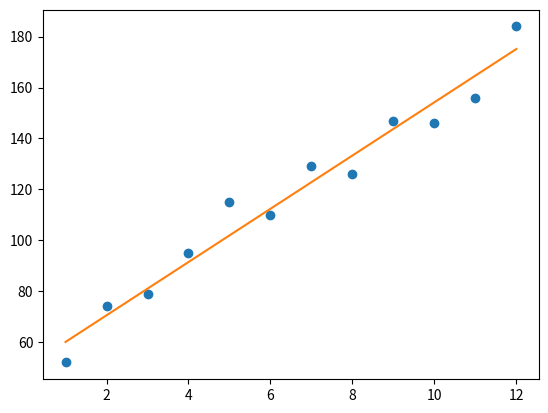

Here is the Python script that generated this plot:
# Self-coded Linear Regression Algorithm
import matplotlib.pyplot as plt

def get_gradient_at_b(x, y, b, m):
  N = len(x)
  diff = 0
  for i in range(N):
    x_val = x[i]
    y_val = y[i]
    diff += (y_val - ((m * x_val) + b))
  b_gradient = -(2/N) * diff  
  return b_gradient

def get_gradient_at_m(x, y, b, m):
  N = len(x)
  diff = 0
  for i in range(N):
      x_val = x[i]
      y_val = y[i]
      diff += x_val * (y_val - ((m * x_val) + b))
  m_gradient = -(2/N) * diff  
  return m_gradient

#Your step_gradient function here
def step_gradient(b_current, m_current, x, y, learning_rate):
    b_gradient = get_gradient_at_b(x, y, b_current, m_current)
    m_gradient = get_gradient_at_m(x, y, b_current, m_current)
    b = b_current - (learning_rate * b_gradient)
    m = m_current - (learning_rate * m_gradient)
    return [b, m]
  
#Your gradient_descent function here:  
def gradient_descent(x, y, learning_rate, num_iterations):
    b, m = 0, 0
    for i in range(num_iterations):
        b, m = step_gradient(b, m, x, y, learning_rate)
    return [b, m]

months = [1, 2, 3, 4, 5, 6, 7, 8, 9, 10, 11, 12]
revenue = [52, 74, 79, 95, 115, 110, 129, 126, 147, 146, 156, 184]

#Uncomment the line below to run your gradient_descent function
b, m = gradient_descent(months, revenue, 0.01, 1000)

#Uncomment the lines below to see the line you've settled upon!
y = [m*x + b for x in months]

plt.plot(months, revenue, "o")
plt.plot(months, y)

plt.show()


